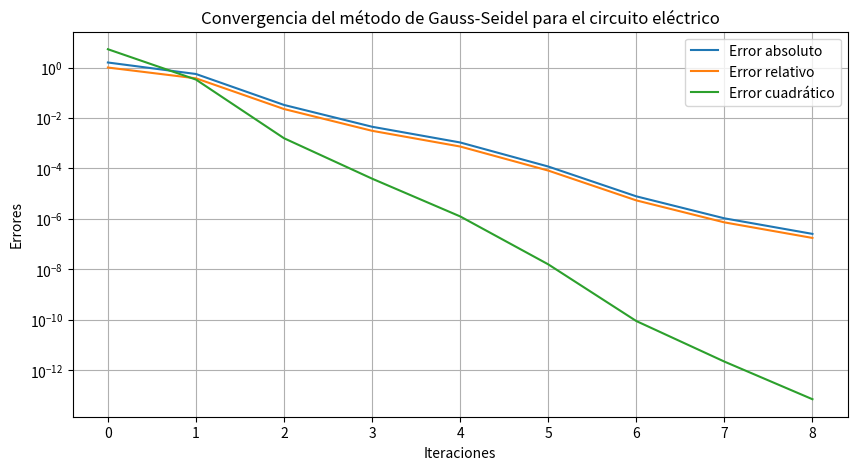

Write Python code to recreate this figure.
#   MNC3-4.1.py - Ejercicio 1: Análisis de un circuito eléctrico
#   Modificaciones realizadas por: Luis Jorge Fuentes Tec

#   Codigo que implementa el esquema numerico 
#   del metodo iterativo de Gauss-Seidel para
#   resolver sistemas de ecuaciones

#           Autor:
#   Dr. Ivan de Jesus May-Cen
#   imaycen@hotmail.com
#   Version 1.0 : 28/02/2025

#Importacion de: numpy, matplotlib.pyplot y csv
import numpy as np
import matplotlib.pyplot as plt
import csv

# Implementar el método de Gauss-Seidel
def gauss_seidel(A, b, tol=1e-6, max_iter=100):
    n = len(b)
    x = np.zeros(n)
    x_prev = np.copy(x)
    errors = []
    
    # Iterar hasta...
    for k in range(max_iter):
        # Calcular las nuevas aproximaciones
        for i in range(n):
            sum1 = sum(A[i][j] * x[j] for j in range(i))
            sum2 = sum(A[i][j] * x_prev[j] for j in range(i + 1, n))
            x[i] = (b[i] - sum1 - sum2) / A[i][i]
        
        # Calcular errores
        abs_error = np.linalg.norm(x - x_prev, ord=np.inf)
        rel_error = abs_error / (np.linalg.norm(x, ord=np.inf) + 1e-10)
        quad_error = np.linalg.norm(x - x_prev) ** 2
        
        errors.append((k, abs_error, rel_error, quad_error))
        
        if abs_error < tol:
            break
        
        x_prev = np.copy(x)
    
    return x, errors

# Definir la matriz de coeficientes y el vector de términos independientes
A = np.array([
    [10, 2, 3, 1],
    [2, 12, 2, 3],
    [3, 2, 15, 1],
    [1, 3, 1, 10]
])

# Definir el vector de términos independientes
b = np.array([15, 22, 18, 10])

# Resolver el sistema usando Gauss-Seidel
x_sol, errors = gauss_seidel(A, b)

# Guardar errores en un archivo CSV
with open("errors_circuito.csv", "w", newline="") as f:
    writer = csv.writer(f)
    writer.writerow(["Iteración", "Error absoluto", "Error relativo", "Error cuadrático"])
    writer.writerows(errors)
    writer.writerow([])  # Salto de línea
    writer.writerow(["Solución aproximada"])
    for val in x_sol:
        writer.writerow([val])

# Graficar errores
iterations = [e[0] for e in errors]
abs_errors = [e[1] for e in errors]
rel_errors = [e[2] for e in errors]
quad_errors = [e[3] for e in errors]

# Graficar errores
plt.figure(figsize=(10, 5))
plt.plot(iterations, abs_errors, label="Error absoluto")
plt.plot(iterations, rel_errors, label="Error relativo")
plt.plot(iterations, quad_errors, label="Error cuadrático")
plt.yscale("log")
plt.xlabel("Iteraciones")
plt.ylabel("Errores")
plt.title("Convergencia del método de Gauss-Seidel para el circuito eléctrico")
plt.legend()
plt.grid()
plt.savefig("convergencia_circuito.png")
plt.show()

# Imprimir solución
print("Solución aproximada para las corrientes:")
for i, val in enumerate(x_sol, 1):
    print(f"I{i} = {val:.6f}")
